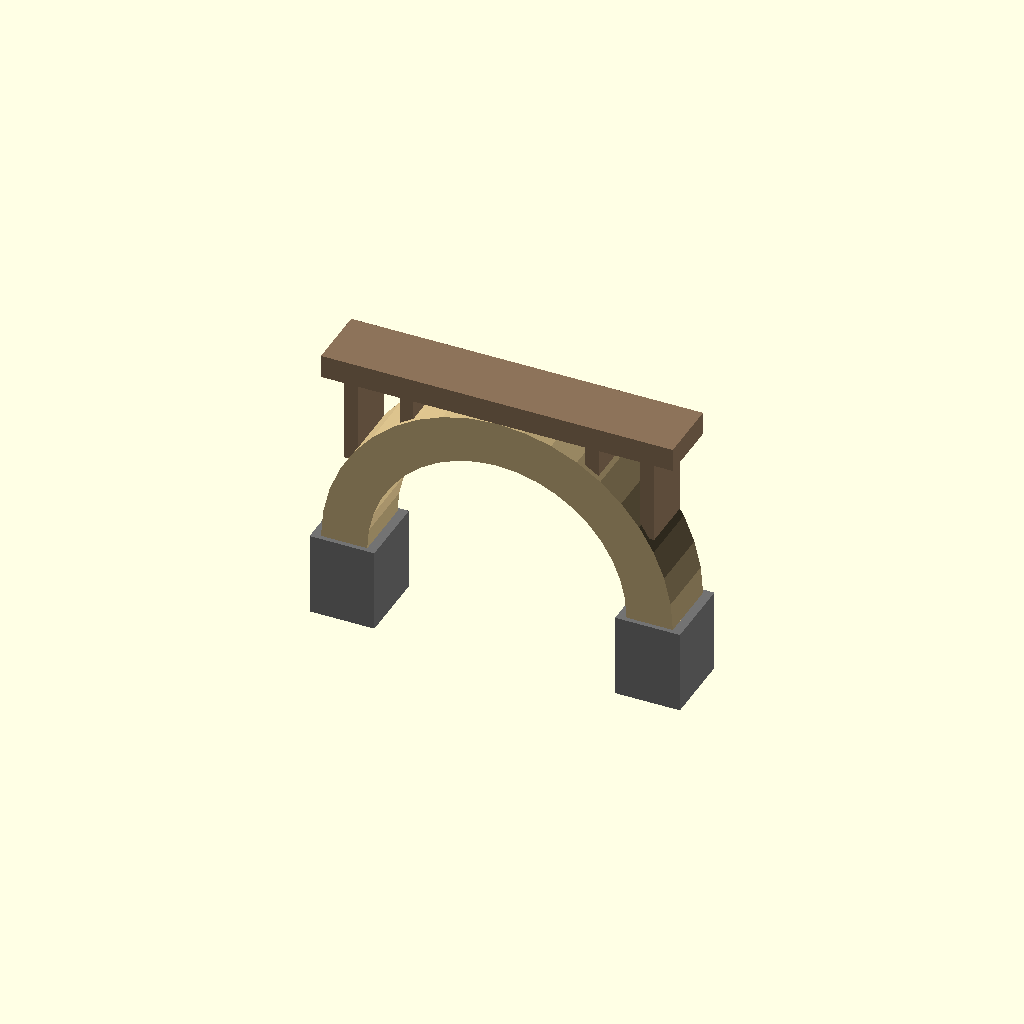
Cell 1: rendered with the file's own defaults.
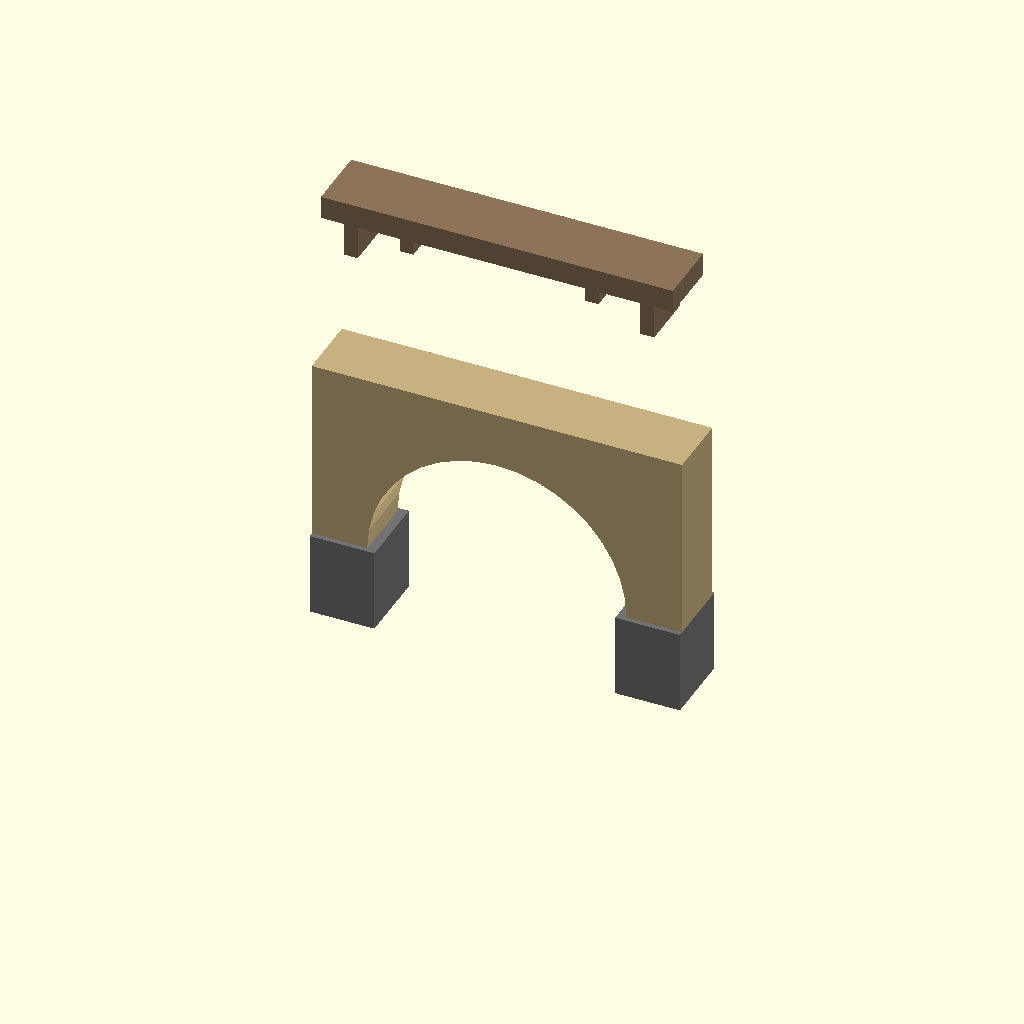
Cell 2: R_OUT = 76 (everything else at default).
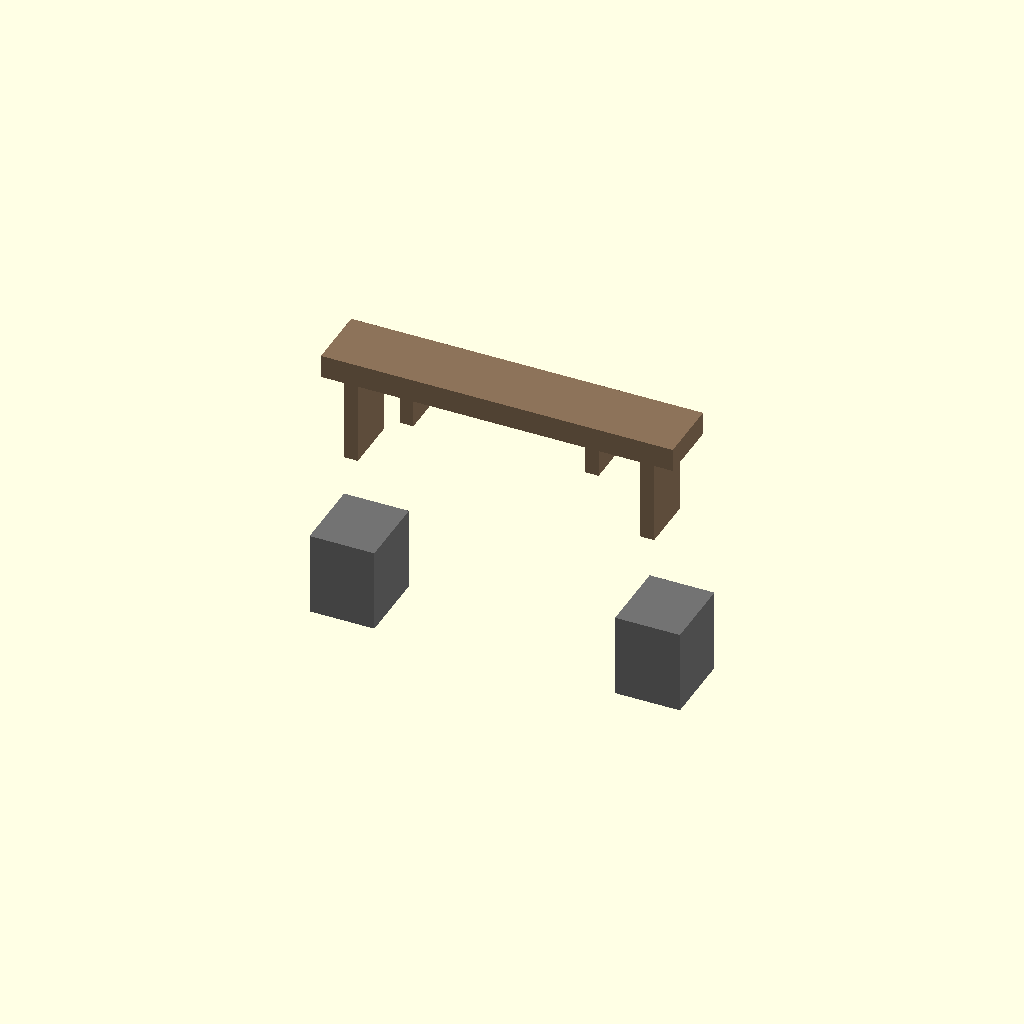
Cell 3: R_IN = 56 (everything else at default).
One fixed orthographic camera (rotation 55°, 0°, 25°; colour scheme Cornfield) for every cell.
OpenSCAD source file models/structure-sim/arch.scad:
// 拱 Arch — 半圓拱（開口向下）+ 拱上立柱 + 橋面
include <_common.scad>

R_OUT = 38;  // 拱外半徑（拱頂高度）
R_IN  = 28;  // 拱內半徑（拱厚 10）

// 半圓拱（從大半圓減去小半圓得到拱殼；取 y ≥ 0 的上半圓，旋轉後成為開口向下的拱）
color([0.78, 0.69, 0.50])
  rotate([90, 0, 0])
    linear_extrude(height = 14, center = true)
      difference() {
        intersection() {
          circle(r = R_OUT);
          translate([0, 20]) square([80, 40], center = true);
        }
        intersection() {
          circle(r = R_IN);
          translate([0, 20]) square([80, 40], center = true);
        }
      }

// 拱上立柱（spandrel）：把橋面重量傳到拱身，拱身再把力「壓」向兩側橋台
color([0.55, 0.45, 0.35])
  for (x = [-32, -20, 20, 32]) {
    z0 = sqrt(R_OUT * R_OUT - x * x) - 1;  // 拱外緣高度
    translate([x - 1.5, -6, z0]) cube([3, 12, R_OUT - z0]);
  }

// 橋面（拱頂上方平台）
color([0.55, 0.45, 0.35])
  translate([-38, -7, R_OUT]) cube([76, 14, 5]);

// 橋台（兩側支撐底座，接在拱腳正下方，承受拱的垂直力與水平推力）
color([0.45, 0.45, 0.45]) {
  translate([-40, -8, -18]) cube([14, 16, 18]);
  translate([ 26, -8, -18]) cube([14, 16, 18]);
}
Parameter table extracted from the source (name, type, default, range or options):
R_OUT: number, default 38
R_IN: number, default 28
